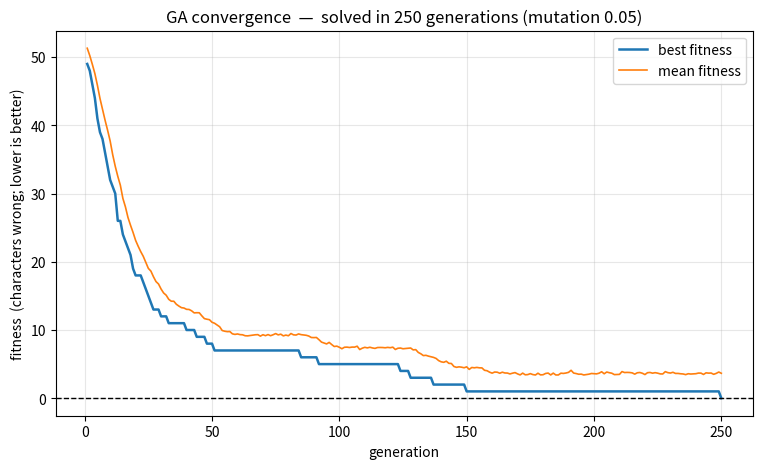

Write Python code to recreate this figure.
# --- Install required packages (works locally, on Colab, and on JupyterLite) ---
%pip install -q matplotlib

import random

import matplotlib.pyplot as plt
import sys, warnings
if sys.platform == "emscripten":   # JupyterLite: its matplotlib build warns on every text label
    warnings.filterwarnings("ignore", message=r"The \w+ parameter as float was deprecated")
from matplotlib.animation import FuncAnimation
from matplotlib import rc

# Show animations inline
rc('animation', html='jshtml')
%matplotlib inline

class Individual:
    """One candidate solution in the population."""

    def __init__(self, chromosome):
        self.chromosome = chromosome
        self.fitness = self.cal_fitness()

    @classmethod
    def mutated_genes(cls):
        """A single random gene, used for mutation."""
        return random.choice(GENES)

    @classmethod
    def create_gnome(cls):
        """A fresh random chromosome the length of the target."""
        return [cls.mutated_genes() for _ in range(len(TARGET))]

    def mate(self, par2):
        """Produce one offspring by crossover + mutation."""
        # mutation happens with probability MUTATION_RATE; the parents split the rest equally
        parent_cut = (1.0 - MUTATION_RATE) / 2.0
        child_chromosome = []
        for gp1, gp2 in zip(self.chromosome, par2.chromosome):
            prob = random.random()
            if prob < parent_cut:
                child_chromosome.append(gp1)                    # gene from parent 1
            elif prob < 2 * parent_cut:
                child_chromosome.append(gp2)                    # gene from parent 2
            else:
                child_chromosome.append(self.mutated_genes())   # mutate (diversity)

        # optional swap mutation: exchange two gene positions. This only re-orders genes
        # that are already present (it cannot introduce a missing character), so it never
        # converges alone -- it only helps together with point mutation.
        if SWAP_RATE > 0 and random.random() < SWAP_RATE:
            i = random.randrange(len(child_chromosome))
            j = random.randrange(len(child_chromosome))
            child_chromosome[i], child_chromosome[j] = child_chromosome[j], child_chromosome[i]

        return Individual(child_chromosome)

    def cal_fitness(self):
        """Fitness = number of characters that differ from the target (0 is perfect)."""
        return sum(1 for gs, gt in zip(self.chromosome, TARGET) if gs != gt)

TARGET = "Structural bioinformatics is the best master course!"

POPULATION_SIZE = 200

# allowed alphabet (a single string -- must NOT contain a line break)
GENES = (
    "abcdefghijklmnopqrstuvwxyzABCDEFGHIJKLMNOP"
    'QRSTUVWXYZ 1234567890, .-;:_!"#%&/()=?@${[]}'
)

MUTATION_RATE   = 0.05   # per-gene mutation probability (original GeeksforGeeks value: 0.10 -> very slow)
SWAP_RATE       = 0.0    # optional swap mutation (exchange two positions); 0 = off. Only useful WITH point mutation
ELITE_FRAC      = 0.10   # fraction of fittest individuals copied unchanged each generation
PARENT_POOL     = 50     # parents are drawn from the fittest this many individuals
SEED            = 100    # random-number seed
MAX_GENERATIONS = 2000   # safety cap

def run_ga():
    random.seed(SEED)
    population = [Individual(Individual.create_gnome()) for _ in range(POPULATION_SIZE)]

    best_fit = []; mean_fit = []; best_str = []

    for generation in range(1, MAX_GENERATIONS + 1):
        population.sort(key=lambda ind: ind.fitness)         # fittest (lowest) first
        best = population[0]
        best_fit.append(best.fitness)
        mean_fit.append(sum(ind.fitness for ind in population) / len(population))
        best_str.append("".join(best.chromosome))

        if best.fitness <= 0:                                # exact match found
            break

        n_elite = int(ELITE_FRAC * POPULATION_SIZE)
        new_generation = population[:n_elite]                # elitism
        while len(new_generation) < POPULATION_SIZE:         # breed the rest
            p1 = random.choice(population[:PARENT_POOL])
            p2 = random.choice(population[:PARENT_POOL])
            new_generation.append(p1.mate(p2))
        population = new_generation

        if generation % 20 == 0:
            print("generation %4d   fitness %2d   %s" % (generation, best.fitness, best_str[-1]))

    print("\nConverged at generation %d (fitness %d):" % (len(best_fit), best_fit[-1]))
    print("  ", best_str[-1])
    return best_fit, mean_fit, best_str


best_fit, mean_fit, best_str = run_ga()

gens = range(1, len(best_fit) + 1)

fig, ax = plt.subplots(figsize=(9, 5))
ax.plot(gens, best_fit, lw=1.8, color="tab:blue",   label="best fitness")
ax.plot(gens, mean_fit, lw=1.2, color="tab:orange", label="mean fitness")
ax.axhline(0, ls="--", color="black", lw=1)
ax.set_xlabel("generation")
ax.set_ylabel("fitness  (characters wrong; lower is better)")
ax.set_title(f"GA convergence  —  solved in {len(best_fit)} generations (mutation {MUTATION_RATE})")
ax.legend()
ax.grid(alpha=0.3)
plt.show()

L = len(TARGET)
stride = max(1, len(best_str) // 120)
frames = list(range(0, len(best_str), stride))
if frames[-1] != len(best_str) - 1:
    frames.append(len(best_str) - 1)   # always show the final (solved) frame

fig, ax = plt.subplots(figsize=(13, 1.8))
ax.set_xlim(-0.5, L - 0.5)
ax.set_ylim(-1, 1)
ax.axis('off')

char_texts = []
for i in range(L):
    t = ax.text(i, 0, best_str[0][i], ha='center', va='center',
                family='monospace', fontsize=13, fontweight='bold')
    char_texts.append(t)
gen_title = ax.set_title("")

def update(frame_idx):
    f = frames[frame_idx]
    s = best_str[f]
    for i, t in enumerate(char_texts):
        t.set_text(s[i])
        t.set_color("#1a9850" if s[i] == TARGET[i] else "#d73027")
    gen_title.set_text(f"generation {f+1}   fitness {best_fit[f]}   ({L - best_fit[f]}/{L} correct)")
    return char_texts + [gen_title]

anim = FuncAnimation(fig, update, frames=len(frames), interval=100, blit=False)
plt.close(fig)   # avoid a duplicate static figure
anim
